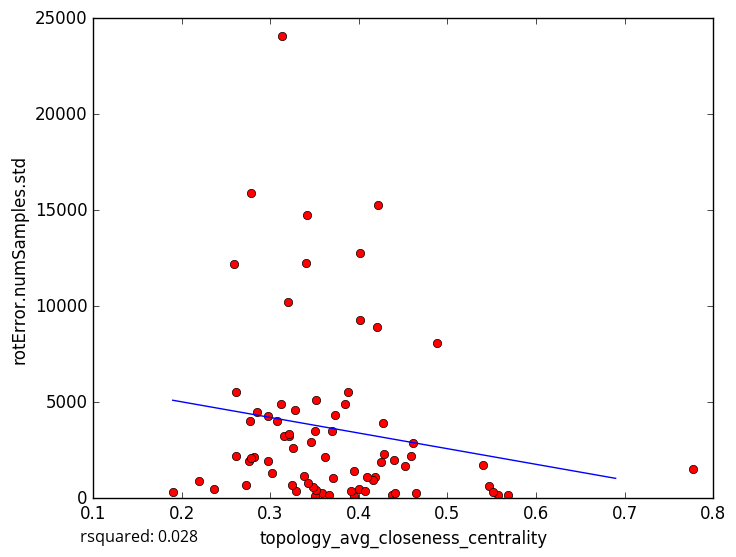

The data file committed next to this chart (first rows):
topology_avg_closeness_centrality, rotError.numSamples.std
0.3277, 4575
0.3702, 3505
0.2845, 4516
0.3705, 1069
0.3589, 257.9
0.3505, 141.9
0.5679, 182.9
0.3509, 3510
0.4278, 3936
0.3124, 4927
0.3294, 363.8
0.3662, 147.3
0.3259, 2626
0.394, 108.1
0.4179, 1084
0.5568, 183.2
0.4649, 273.7
0.5474, 643
0.273, 702.5
0.7778, 1510
0.3412, 14728
0.4281, 2308
0.422, 15286
0.4881, 8108
0.4614, 2866
0.313, 24074
0.4586, 2219
0.42, 8919
0.5398, 1726
0.321, 3229
0.1899, 308
0.324, 701.6
0.3398, 12253
0.3522, 5104
0.2593, 12191
0.3205, 10206
0.2755, 1948
0.2771, 4006
0.438, 189.9
0.2813, 2139
0.3071, 4016
0.4155, 968.2
0.2617, 5532
0.3024, 1328
0.3848, 4913
0.2191, 897.2
0.4013, 12782
0.2785, 15885
0.3151, 3217
0.3736, 4350
0.4526, 1687
0.2788, 2072
0.3912, 383.6
0.4392, 2014
0.2974, 1918
0.2618, 2175
0.4089, 1102
0.3456, 2925
0.321, 3356
0.2365, 490.1
... 18 more rows
